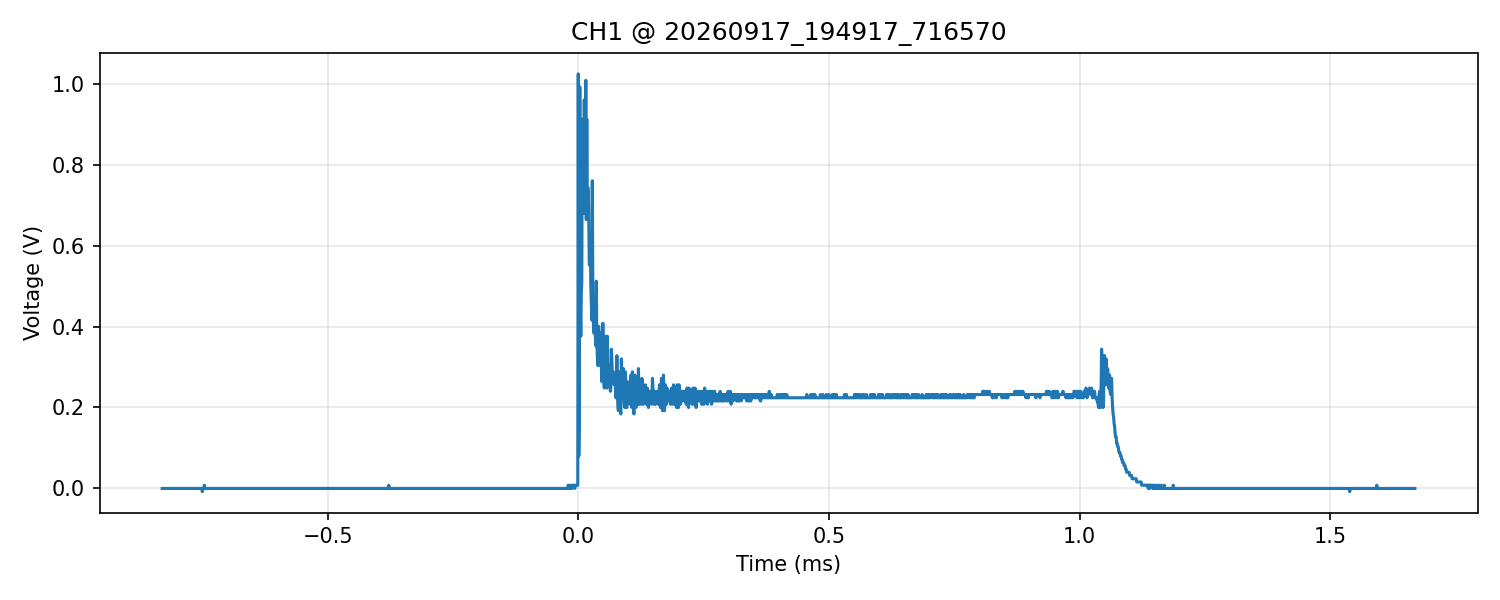

The table this chart was drawn from, first rows:
time_s, voltage_V
-8.300000000000000086e-04, 0.000000000000000000e+00
-8.289999999999999843e-04, 0.000000000000000000e+00
-8.279999999999999600e-04, 0.000000000000000000e+00
-8.270000000000000441e-04, 0.000000000000000000e+00
-8.260000000000000198e-04, 0.000000000000000000e+00
-8.249999999999999955e-04, 0.000000000000000000e+00
-8.239999999999999712e-04, 0.000000000000000000e+00
-8.230000000000000553e-04, 0.000000000000000000e+00
-8.220000000000000310e-04, 0.000000000000000000e+00
-8.210000000000000067e-04, 0.000000000000000000e+00
-8.199999999999999824e-04, 0.000000000000000000e+00
-8.189999999999999581e-04, 0.000000000000000000e+00
-8.180000000000000422e-04, 0.000000000000000000e+00
-8.170000000000000179e-04, 0.000000000000000000e+00
-8.159999999999999936e-04, 0.000000000000000000e+00
-8.149999999999999693e-04, 0.000000000000000000e+00
-8.140000000000000534e-04, 0.000000000000000000e+00
-8.130000000000000291e-04, 0.000000000000000000e+00
-8.120000000000000048e-04, 0.000000000000000000e+00
-8.109999999999999805e-04, 0.000000000000000000e+00
-8.099999999999999561e-04, 0.000000000000000000e+00
-8.090000000000000403e-04, 0.000000000000000000e+00
-8.080000000000000160e-04, 0.000000000000000000e+00
-8.069999999999999916e-04, 0.000000000000000000e+00
-8.059999999999999673e-04, 0.000000000000000000e+00
-8.050000000000000515e-04, 0.000000000000000000e+00
-8.040000000000000271e-04, 0.000000000000000000e+00
-8.030000000000000028e-04, 0.000000000000000000e+00
-8.019999999999999785e-04, 0.000000000000000000e+00
-8.010000000000000626e-04, 0.000000000000000000e+00
-8.000000000000000383e-04, 0.000000000000000000e+00
-7.990000000000000140e-04, 0.000000000000000000e+00
-7.979999999999999897e-04, 0.000000000000000000e+00
-7.969999999999999654e-04, 0.000000000000000000e+00
-7.960000000000000495e-04, 0.000000000000000000e+00
-7.950000000000000252e-04, 0.000000000000000000e+00
-7.940000000000000009e-04, 0.000000000000000000e+00
-7.929999999999999766e-04, 0.000000000000000000e+00
-7.920000000000000607e-04, 0.000000000000000000e+00
-7.910000000000000364e-04, 0.000000000000000000e+00
-7.900000000000000121e-04, 0.000000000000000000e+00
-7.889999999999999878e-04, 0.000000000000000000e+00
-7.879999999999999635e-04, 0.000000000000000000e+00
-7.870000000000000476e-04, 0.000000000000000000e+00
-7.860000000000000233e-04, 0.000000000000000000e+00
-7.849999999999999990e-04, 0.000000000000000000e+00
-7.839999999999999747e-04, 0.000000000000000000e+00
-7.830000000000000588e-04, 0.000000000000000000e+00
-7.820000000000000345e-04, 0.000000000000000000e+00
-7.810000000000000102e-04, 0.000000000000000000e+00
-7.799999999999999859e-04, 0.000000000000000000e+00
-7.789999999999999616e-04, 0.000000000000000000e+00
-7.780000000000000457e-04, 0.000000000000000000e+00
-7.770000000000000214e-04, 0.000000000000000000e+00
-7.759999999999999971e-04, 0.000000000000000000e+00
-7.749999999999999728e-04, 0.000000000000000000e+00
-7.740000000000000569e-04, 0.000000000000000000e+00
-7.730000000000000326e-04, 0.000000000000000000e+00
-7.720000000000000083e-04, 0.000000000000000000e+00
-7.709999999999999840e-04, 0.000000000000000000e+00
... 2,440 more rows
